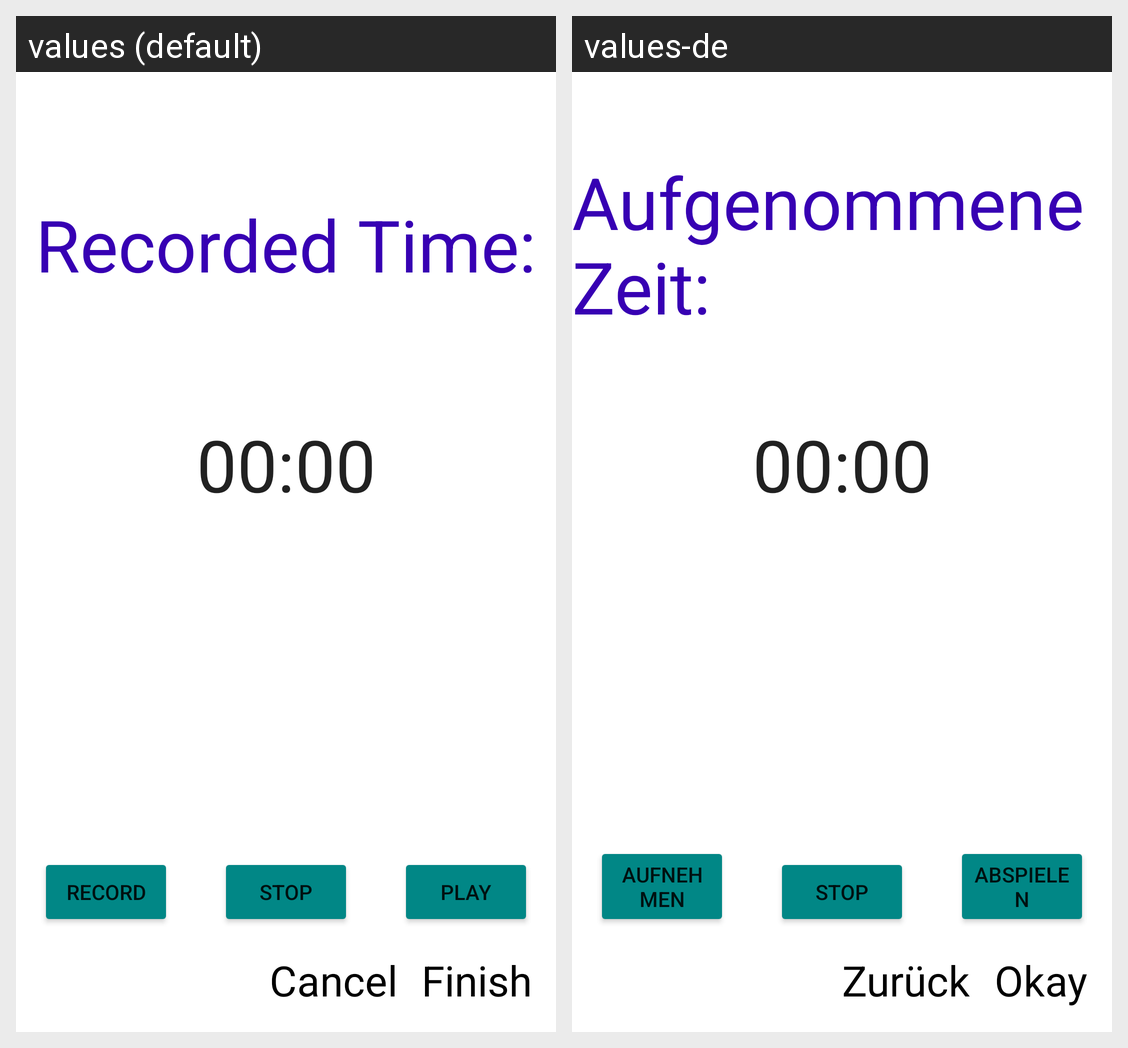

Here is an Android app screen in its default locale and in the app's own translations. Write out the translated-string differences for the strings that appear on this screen.
Android screen res/layout/record_audio_fragment.xml rendered under 2 locales, left to right: values (default), values-de. Device: Nexus 5 (rendered at 1080×1920; each locale shown at half size, 540×960, under a caption strip naming it); theme Theme.YourStory.
Strings drawn on this screen, with the default value and each locale's value (text and hints the layout hard-codes, and strings that could not be matched under every locale, appear in the picture but are not listed):

record_audio_recorded_time
  values: Recorded Time:
  values-de: Aufgenommene Zeit:

record_audio_record_button
  values: RECORD
  values-de: AUFNEHMEN

record_audio_stop_button
  values: STOP
  values-de: STOP

record_audio_play_button
  values: PLAY
  values-de: ABSPIELEN

finish_dialog
  values: Finish
  values-de: Okay

cancel_dialog
  values: Cancel
  values-de: Zurück
